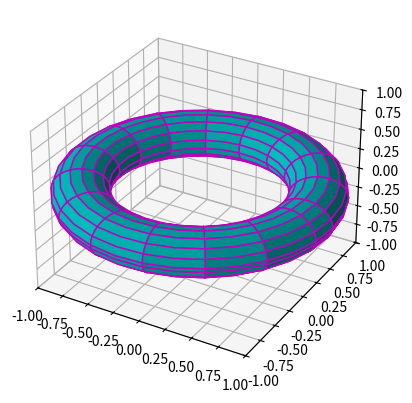
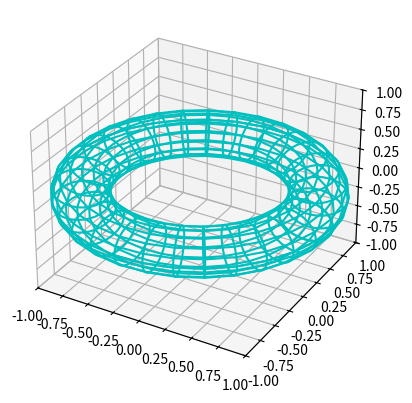

Here is the Python script that generated these plots, in order:
import numpy as np
from matplotlib import pyplot as plt
# Matplotlib 也能够使用更通用的方式绘制三维曲面：
angle = np.linspace(0, 2 * np.pi, 32)
theta, phi = np.meshgrid(angle, angle)
r, r_w = .25, 1.
x = (r_w + r * np.cos(phi)) * np.cos(theta)
y = (r_w + r * np.cos(phi)) * np.sin(theta)
z = r * np.sin(phi)
# Display the mesh
fig = plt.figure()
ax = fig.add_subplot(projection = '3d')
ax.set_xlim3d(-1, 1)
ax.set_ylim3d(-1, 1)
ax.set_zlim3d(-1, 1)
ax.plot_surface(x, y, z, color = 'c', edgecolor='m', rstride = 2, cstride = 2)
plt.show()

################################################################
# 同样可以使用 plot_wireframe() 替换对 plot_surface() 的调用，以便获得圆环的线框视图：
angle = np.linspace(0, 2 * np.pi, 32)
theta, phi = np.meshgrid(angle, angle)
r, r_w = .25, 1.
x = (r_w + r * np.cos(phi)) * np.cos(theta)
y = (r_w + r * np.cos(phi)) * np.sin(theta)
z = r * np.sin(phi)
# Display the mesh
fig = plt.figure()
ax = fig.add_subplot(projection = '3d')
ax.set_xlim3d(-1, 1)
ax.set_ylim3d(-1, 1)
ax.set_zlim3d(-1, 1)
ax.plot_wireframe(x, y, z, edgecolor='c', rstride = 2, cstride = 1)
plt.show()